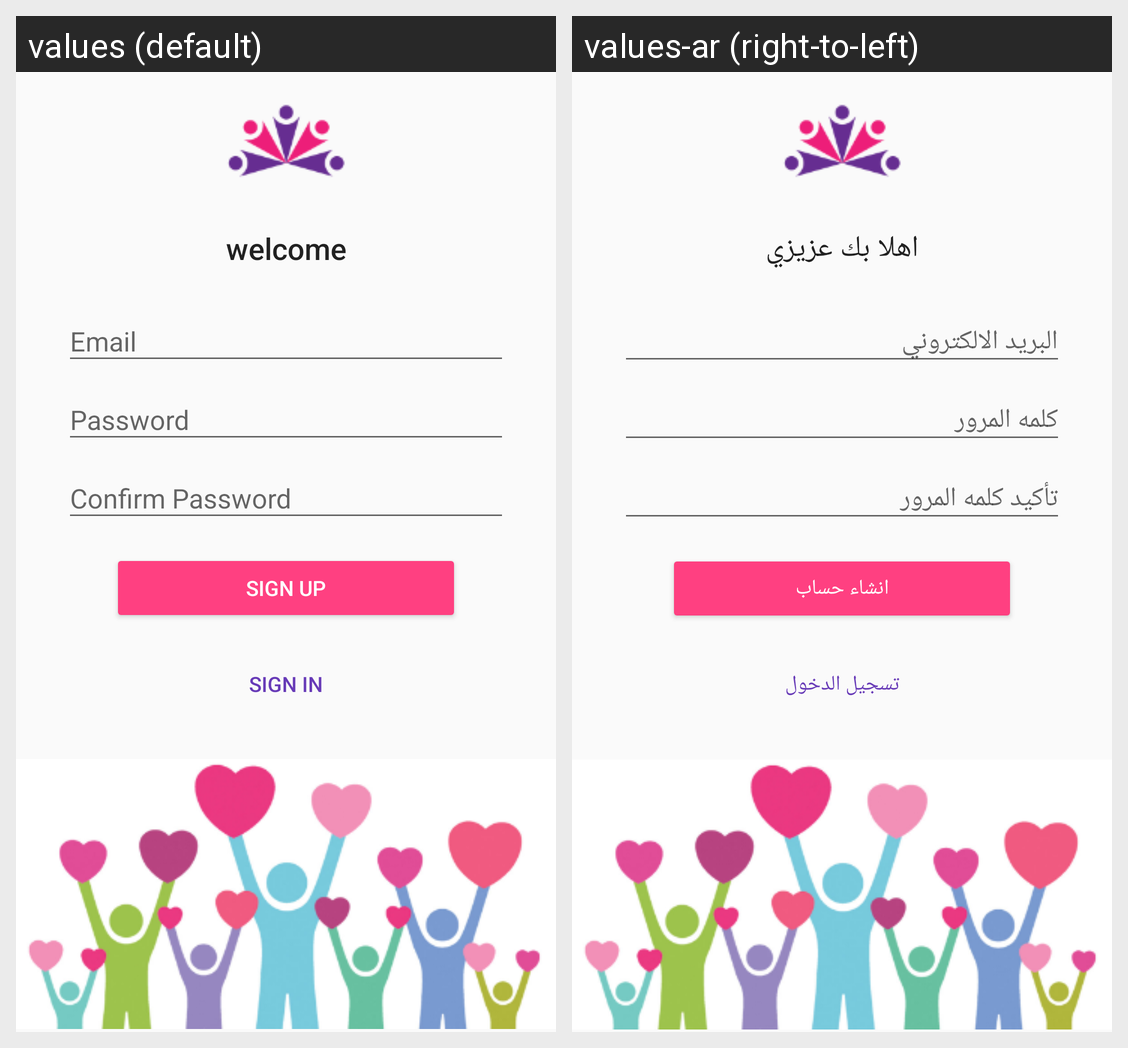

The Android screen above is rendered under two locales of the same app. Produce the string resources it draws, with the default and per-locale values.
Android screen res/layout/fragment_signup.xml rendered under 2 locales, left to right: values (default), values-ar (right-to-left). Device: Nexus 5 (rendered at 1080×1920; each locale shown at half size, 540×960, under a caption strip naming it); theme AppTheme.
Strings drawn on this screen, with the default value and each locale's value (text and hints the layout hard-codes, and strings that could not be matched under every locale, appear in the picture but are not listed):

sign_up_welcome
  values: welcome
  values-ar: اهلا بك عزيزي

email
  values: Email
  values-ar: البريد الالكتروني

password
  values: Password
  values-ar: كلمه المرور

confirm_password
  values: Confirm Password
  values-ar: تأكيد كلمه المرور

sign_up
  values: Sign up
  values-ar: انشاء حساب

sign_in
  values: Sign in
  values-ar: تسجيل الدخول
